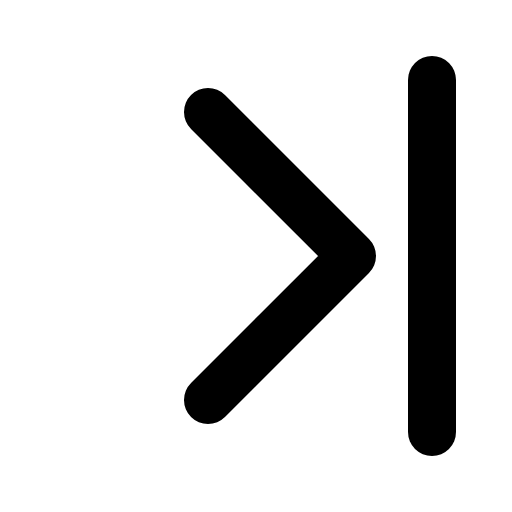
t = 0.00 s
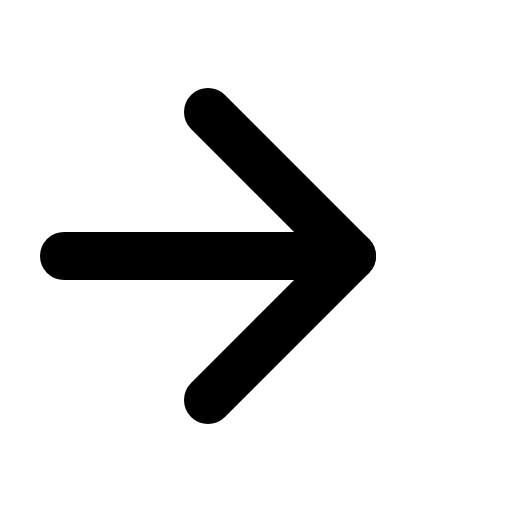
t = 0.60 s
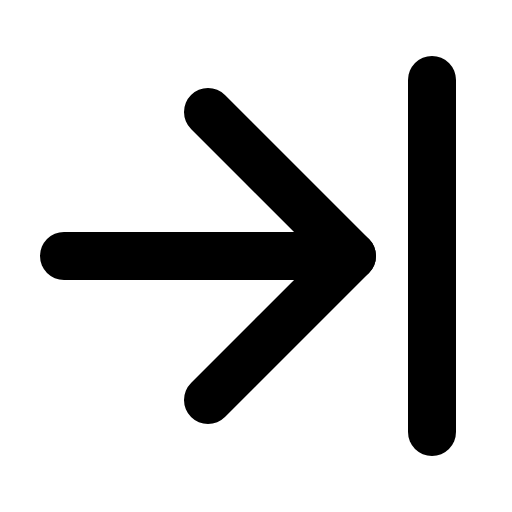
t = 0.98 s
t = 1.35 s: frame unchanged from t = 0.98 s, image omitted
t = 1.73 s: frame unchanged from t = 0.98 s, image omitted

The animated SVG that drew these frames (rendered in a browser with its animation timeline set to each time). Animation: 1 CSS @keyframes rule; one cycle of 2.10 s, repeats indefinitely.

<svg xmlns="http://www.w3.org/2000/svg" viewBox="0 0 256 256">
  <style>
    .draw-line {
      stroke-dasharray: 2000;
      stroke-dashoffset: 0;
    }
    svg:hover .draw-line {
      animation: phosphor-draw-in 1.5s ease-in-out infinite alternate;
    }
    @keyframes phosphor-draw-in {
      0%   { stroke-dashoffset: 2000; }
      100% { stroke-dashoffset: 0; }
    }
  </style><rect width="256" height="256" fill="none"/><line x1="32" y1="128" x2="176" y2="128" fill="none" stroke="currentColor" stroke-linecap="round" stroke-linejoin="round" stroke-width="24" class="draw-line" pathLength="1" style="animation-delay: 0s"/><polyline points="104 56 176 128 104 200" fill="none" stroke="currentColor" stroke-linecap="round" stroke-linejoin="round" stroke-width="24" class="draw-line" pathLength="1" style="animation-delay: 0.3s"/><line x1="216" y1="40" x2="216" y2="216" fill="none" stroke="currentColor" stroke-linecap="round" stroke-linejoin="round" stroke-width="24" class="draw-line" pathLength="1" style="animation-delay: 0.6s"/></svg>
